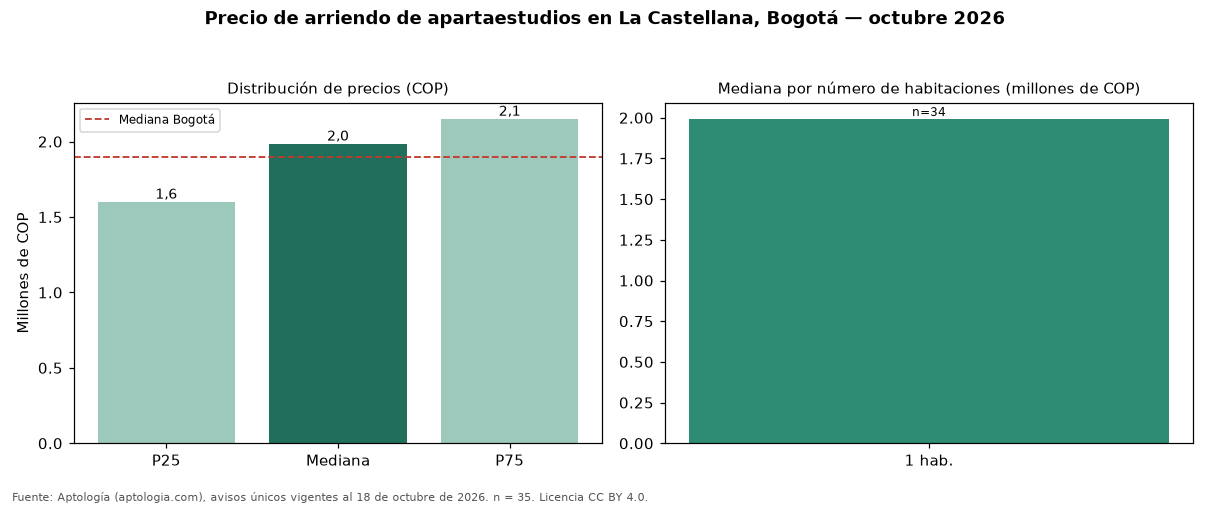

Values plotted in this chart, from the file beside it:
seccion, metrica, valor_cop, n
precio, p25, 1600000, 35
precio, mediana, 1985000, 35
precio, p75, 2150000, 35
cop_por_m2, p25, 64500, 35
cop_por_m2, mediana, 79167, 35
cop_por_m2, p75, 91097, 35
area, area_mediana_m2, 22.0, 35
habitaciones, 1, 1992500, 34
administracion, mediana, 300000, 15
estrato, moda, 4, 
parqueadero, porcentaje_con_parqueadero, 14.3, 35
ciudad, mediana_ciudad, 1900000, 3004
ciudad, mediana_cop_por_m2_ciudad, 62077, 3004
